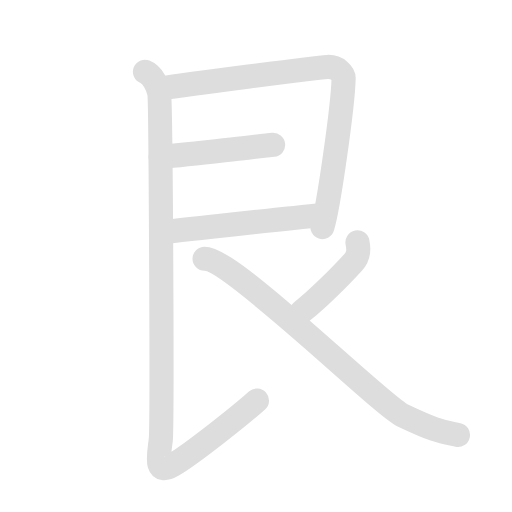
t = 0.00 s
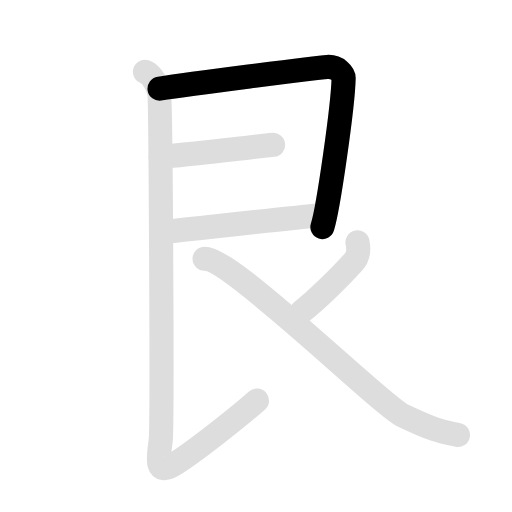
t = 1.63 s
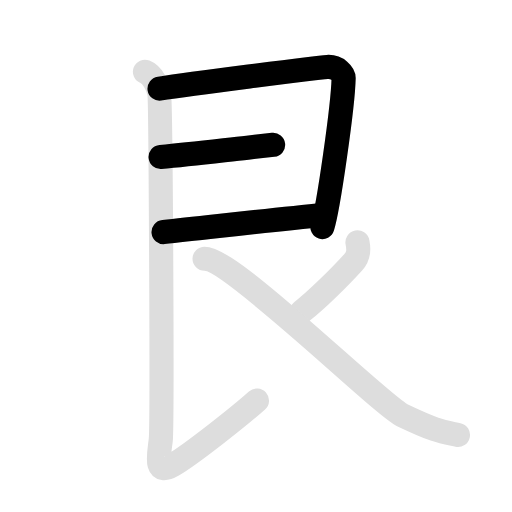
t = 3.25 s
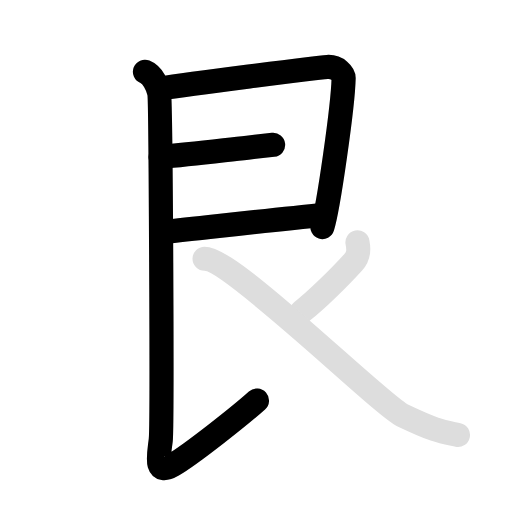
t = 5.05 s
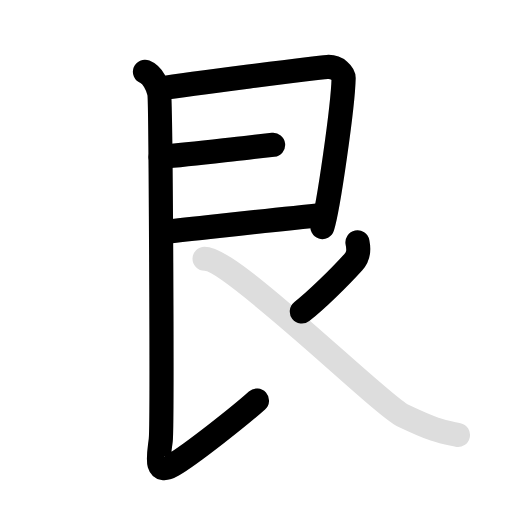
t = 6.50 s
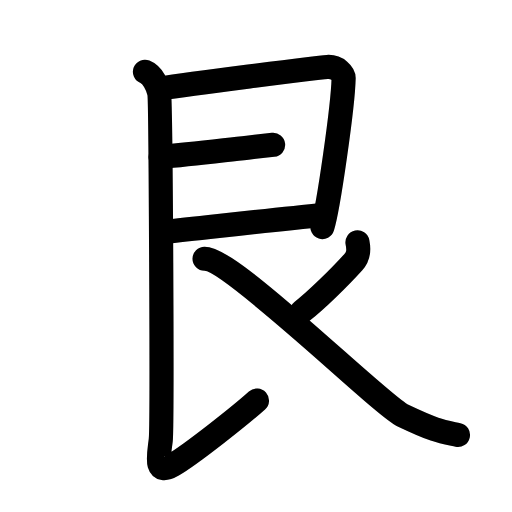
t = 8.30 s

The animated SVG that drew these frames (rendered in a browser with its animation timeline set to each time). Animation: 12 SMIL elements (animate=7,set=5); one cycle of 8.30 s, repeats indefinitely.

<svg id="kvg-0826e-Kaisho" class="kanjivg" viewBox="0 0 106 106" width="106" height="106" xmlns="http://www.w3.org/2000/svg" xmlns:xlink="http://www.w3.org/1999/xlink" xml:space="preserve" version="1.1" baseProfile="full"><defs><style type="text/css">path.black{fill:none;stroke:black;stroke-width:5;stroke-linecap:round;stroke-linejoin:round;}path.grey{fill:none;stroke:#ddd;stroke-width:5;stroke-linecap:round;stroke-linejoin:round;}path.stroke{fill:none;stroke:black;stroke-width:5;stroke-linecap:round;stroke-linejoin:round;}text{font-size:16px;font-family:Segoe UI Symbol,Cambria Math,DejaVu Sans,Symbola,Quivira,STIX,Code2000;-webkit-touch-callout:none;cursor:pointer;-webkit-user-select:none;-khtml-user-select:none;-moz-user-select:none;-ms-user-select:none;user-select: none;}text:hover{color:#777;}#reset{font-weight:bold;}</style><marker id="markerStart" markerWidth="8" markerHeight="8" style="overflow:visible;"><circle cx="0" cy="0" r="1.5" style="stroke:none;fill:red;fill-opacity:0.5;"/></marker><marker id="markerEnd" style="overflow:visible;"><circle cx="0" cy="0" r="0.8" style="stroke:none;fill:blue;fill-opacity:0.5;"><animate attributeName="opacity" from="1" to="0" dur="3s" repeatCount="indefinite" /></circle></marker></defs><path d="M33.03,18.35c5.72-0.85,32.08-4.32,34.7-4.48c2.18-0.14,3.43,1.5,3.41,2.32C71,22,68,43,66.75,47" class="grey" /><path d="M33.25,32.5c6-0.54,11.99-1.27,17.98-1.93c1.79-0.2,3.58-0.4,5.31-0.58" class="grey" /><path d="M33.86,48.04C43.75,47,56.25,45.5,67,44.5" class="grey" /><path d="M30.01,14.87c1.63,0.65,2.61,2.94,2.94,4.25c0.33,1.31,0.69,68.74,0.33,71.99c-0.33,2.94-1.44,7.49,2.48,5.2c3.92-2.29,14.17-10.45,17.44-13.39" class="grey" /><path d="M74.01,50.17c0.33,1.63,0.25,2.88-0.85,4.09c-2.92,3.23-7.73,7.95-10.67,10.23" class="grey" /><path d="M42.35,53.57c5.83,0,36.38,30.25,41.15,32.51c6.86,3.25,7.88,3.25,11.31,3.97" class="grey" /><path d="M33.03,18.35c5.72-0.85,32.08-4.32,34.7-4.48c2.18-0.14,3.43,1.5,3.41,2.32C71,22,68,43,66.75,47" class="stroke" stroke-dasharray="150"><animate attributeName="stroke-dashoffset" from="150" to="0" dur="1.8s" begin="0.0s" fill="freeze" /></path><path d="M33.25,32.5c6-0.54,11.99-1.27,17.98-1.93c1.79-0.2,3.58-0.4,5.31-0.58" class="stroke" stroke-dasharray="150"><set attributeName="opacity" to="0" dur="1.7s" /><animate attributeName="stroke-dashoffset" from="150" to="0" dur="1.8s" begin="1.7s" fill="freeze" /></path><path d="M33.86,48.04C43.75,47,56.25,45.5,67,44.5" class="stroke" stroke-dasharray="150"><set attributeName="opacity" to="0" dur="2.7s" /><animate attributeName="stroke-dashoffset" from="150" to="0" dur="1.8s" begin="2.7s" fill="freeze" /></path><path d="M30.01,14.87c1.63,0.65,2.61,2.94,2.94,4.25c0.33,1.31,0.69,68.74,0.33,71.99c-0.33,2.94-1.44,7.49,2.48,5.2c3.92-2.29,14.17-10.45,17.44-13.39" class="stroke" stroke-dasharray="150"><set attributeName="opacity" to="0" dur="3.7s" /><animate attributeName="stroke-dashoffset" from="150" to="0" dur="1.8s" begin="3.7s" fill="freeze" /></path><path d="M74.01,50.17c0.33,1.63,0.25,2.88-0.85,4.09c-2.92,3.23-7.73,7.95-10.67,10.23" class="stroke" stroke-dasharray="150"><set attributeName="opacity" to="0" dur="5.6s" /><animate attributeName="stroke-dashoffset" from="150" to="0" dur="1.8s" begin="5.6s" fill="freeze" /></path><path d="M42.35,53.57c5.83,0,36.38,30.25,41.15,32.51c6.86,3.25,7.88,3.25,11.31,3.97" class="stroke" stroke-dasharray="150"><set attributeName="opacity" to="0" dur="6.5s" /><animate attributeName="stroke-dashoffset" from="150" to="0" dur="1.8s" begin="6.5s" fill="freeze" /></path></svg>
